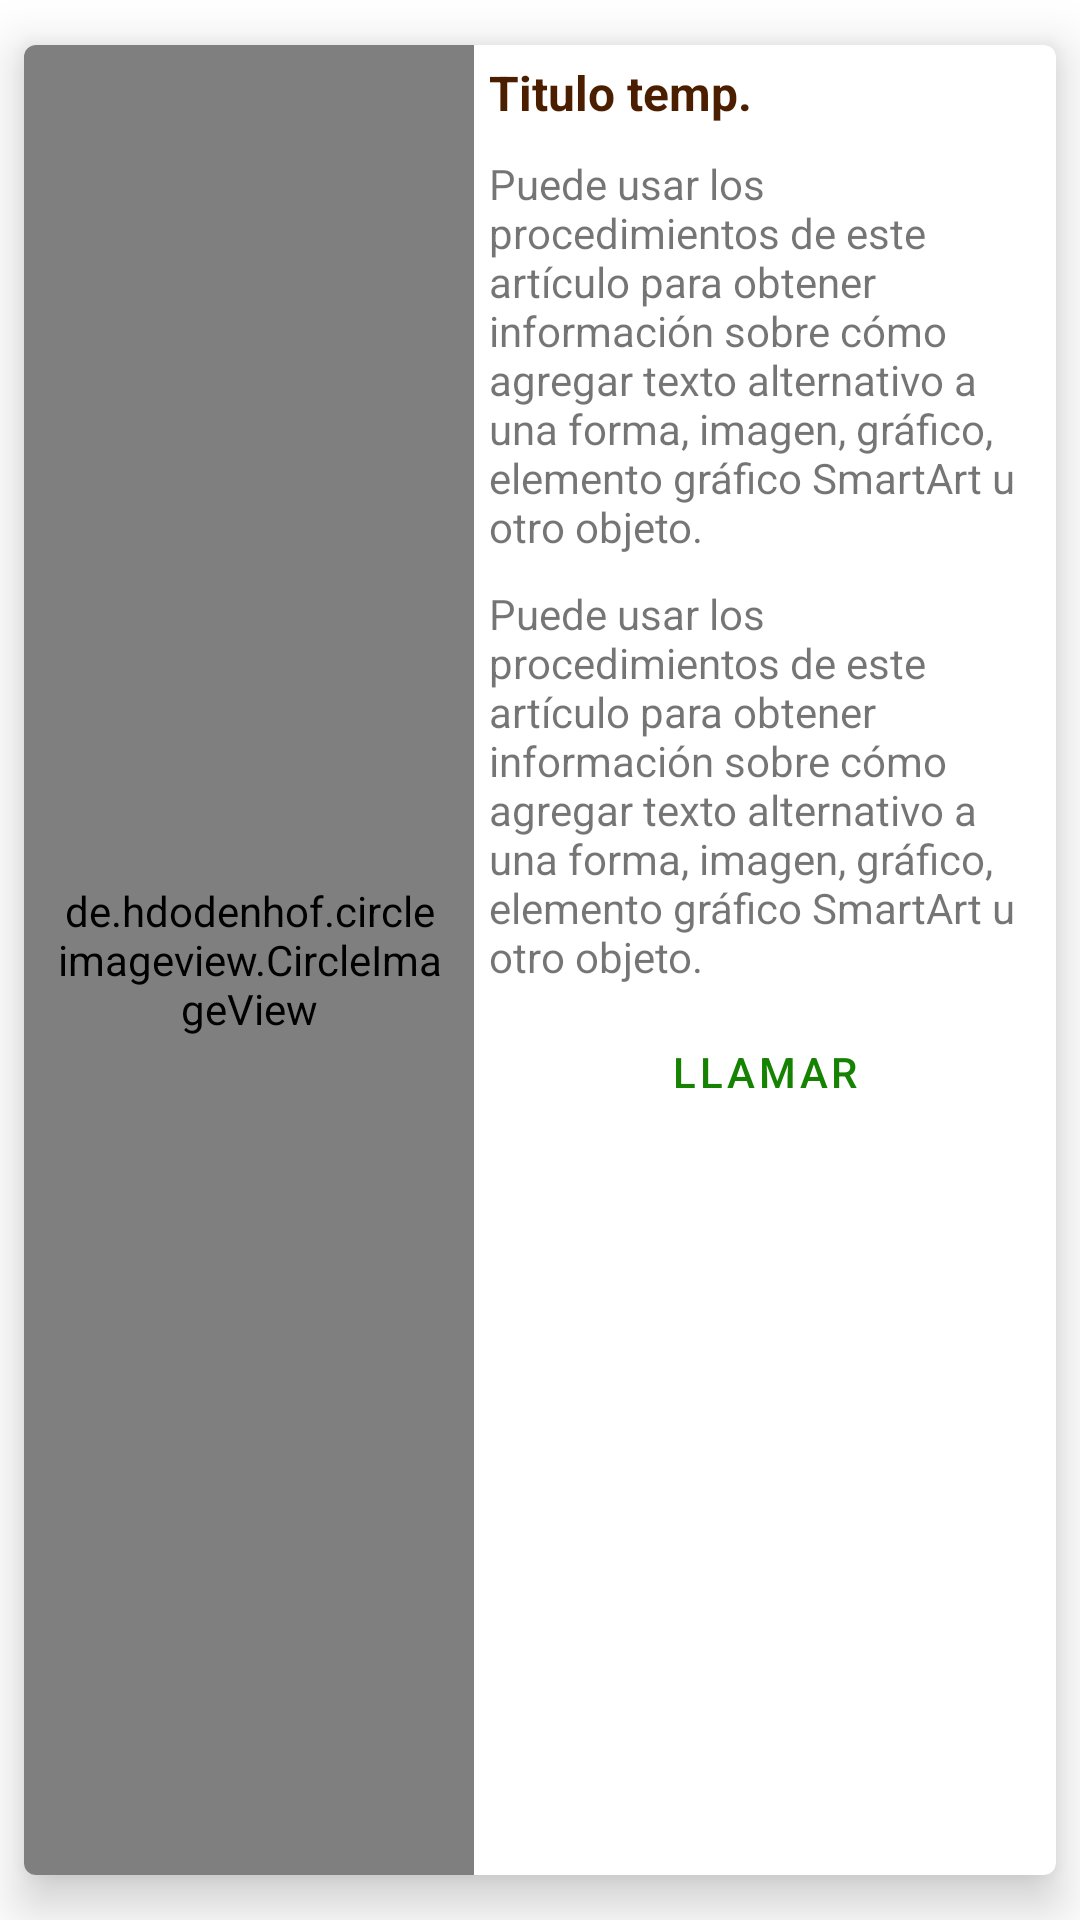

This screen was rendered from an Android layout file. Write that file and the resources it references.
<!-- AndroidManifest.xml: application theme Theme.App_techos_vendes -->
<!-- res/layout/model_card_tiendas.xml -->
<?xml version="1.0" encoding="utf-8"?>
<LinearLayout xmlns:android="http://schemas.android.com/apk/res/android"
    android:layout_width="match_parent"
    android:layout_height="wrap_content"
    android:orientation="vertical"
    xmlns:app="http://schemas.android.com/apk/res-auto">

    <com.google.android.material.card.MaterialCardView

        android:id="@+id/card_lista_tiendas"
        android:layout_width="match_parent"
        android:layout_height="wrap_content"
        android:layout_marginVertical="15dp"
        android:layout_marginHorizontal="8dp"
        app:cardElevation="10dp"
        android:clickable="true"
        android:checkable="true"
        >

        <RelativeLayout
            android:layout_width="match_parent"
            android:layout_height="wrap_content"
            >

            <de.hdodenhof.circleimageview.CircleImageView
                android:id="@+id/imgTienda"
                android:layout_width="150dp"
                android:layout_height="0dp"
                android:layout_alignParentStart="true"
                android:layout_alignParentTop="true"
                android:layout_alignParentBottom="true"
                android:padding="10dp"
                android:scaleType="centerCrop"
                android:src="@drawable/img_list_model_3"
                app:civ_border_color="@color/semi_transparente_verde_oscuro"
                app:civ_border_width="1dp" />

            <LinearLayout
                android:layout_width="wrap_content"
                android:layout_height="wrap_content"
                android:layout_alignParentEnd="true"
                android:layout_marginStart="0dp"
                android:layout_toEndOf="@+id/imgTienda"
                android:orientation="vertical">

                <TextView
                    android:id="@+id/txt_nombre_tienda"
                    android:layout_width="wrap_content"
                    android:layout_weight="1"
                    android:layout_height="wrap_content"
                    android:layout_margin="5dp"
                    android:textStyle="bold"
                    android:textSize="16sp"
                    android:textColor="@color/cafe_oscuro"
                    android:text="@string/content_title_card" />

                <TextView
                    android:id="@+id/txt_descripcion_tienda"
                    android:layout_width="match_parent"
                    android:layout_height="wrap_content"
                    android:layout_margin="5dp"
                    android:textSize="14dp"
                    android:text="@string/content_description"/>

                <TextView
                    android:id="@+id/txt_direccionTienda"
                    android:layout_width="match_parent"
                    android:layout_height="wrap_content"
                    android:layout_margin="5dp"
                    android:textSize="14dp"
                    android:text="@string/content_description"/>

                <Button
                    android:id="@+id/btnLlamarTienda"
                    android:layout_width="wrap_content"
                    android:layout_height="match_parent"
                    android:text="@string/txt_btn_llamar_tienda"
                    android:gravity="center"
                    android:layout_gravity="center"
                    style="@style/Widget.MaterialComponents.Button.TextButton"/>

            </LinearLayout>


        </RelativeLayout>

    </com.google.android.material.card.MaterialCardView>

</LinearLayout>
<!-- resources referenced by this layout -->
<resources>
  <color name="cafe_oscuro">#4C1E00</color>
  <color name="semi_transparente_verde_oscuro">#6B0B4202</color>
  <string name="content_description">Puede usar los procedimientos de este artículo para obtener información sobre cómo agregar texto alternativo a una forma, imagen, gráfico, elemento gráfico SmartArt u otro objeto.</string>
  <string name="content_title_card">Titulo temp.</string>
  <string name="txt_btn_llamar_tienda">Llamar</string>
  <style name="Theme.App_techos_vendes" parent="Theme.MaterialComponents.DayNight.DarkActionBar">
          
          <item name="colorPrimary">@color/verde</item>
          <item name="colorPrimaryVariant">@color/purple_700</item>
          <item name="colorOnPrimary">@color/white</item>
          
          <item name="colorSecondary">@color/teal_200</item>
          <item name="colorSecondaryVariant">@color/teal_700</item>
          <item name="colorOnSecondary">@color/black</item>
          
          <item name="android:statusBarColor" tools:targetApi="l">@color/verde_oscuro</item>
          
      </style>
  <color name="verde">#158301</color>
  <color name="purple_700">#FF3700B3</color>
  <color name="white">#FFFFFFFF</color>
  <color name="teal_200">#FF03DAC5</color>
  <color name="teal_700">#FF018786</color>
  <color name="black">#FF000000</color>
  <color name="verde_oscuro">#0B4202</color>
</resources>
